Run: headless pygame with SDL's dummy video driver; simulated clock (each Clock.tick advances the game by its frame time, no real sleeping); random seed 0; keys injected as events and as key.get_pressed() state; no mouse input.
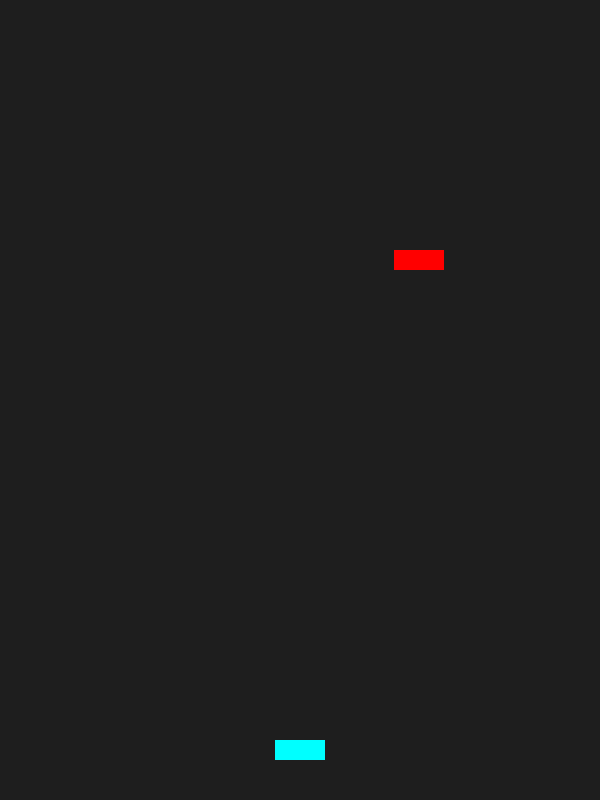
Frame 1 of 4 · flips 1–60 · no input
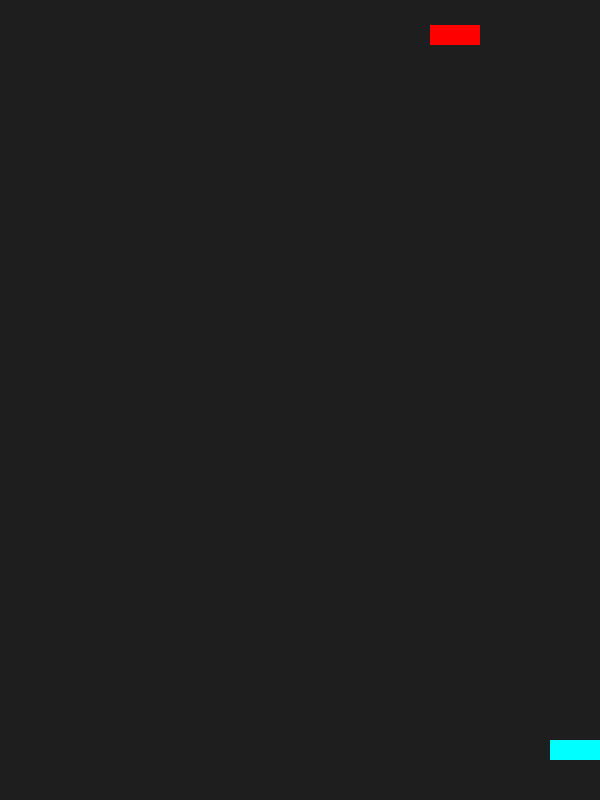
Frame 2 of 4 · flips 61–180 · tapped SPACE, RETURN · held RIGHT (→), D
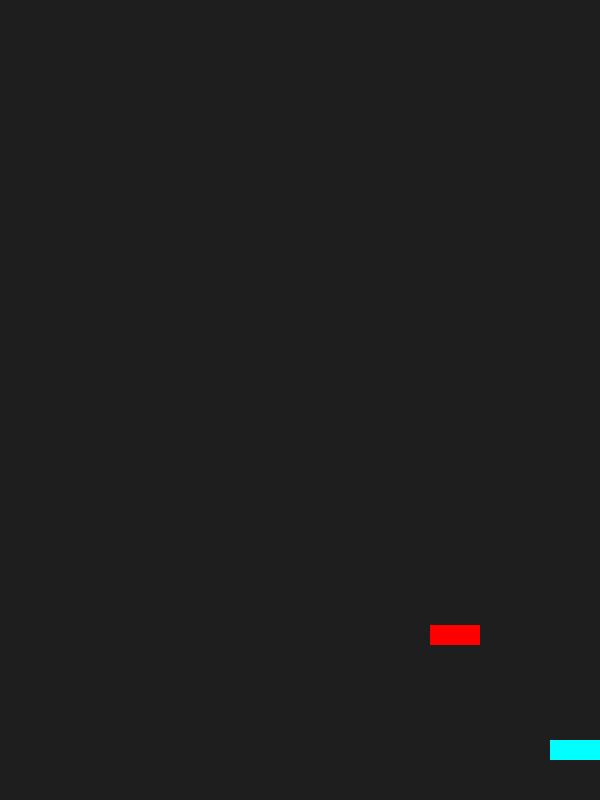
Frame 3 of 4 · flips 181–300 · held DOWN (↓), S
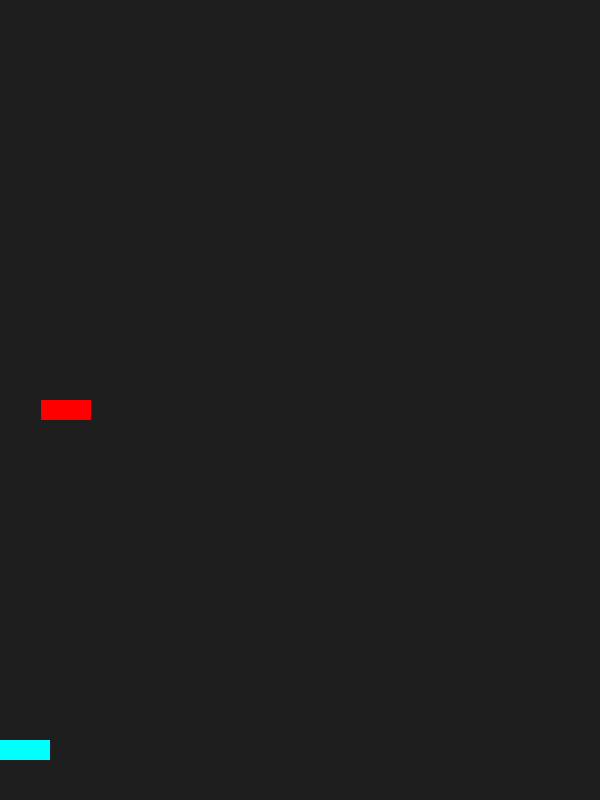
Frame 4 of 4 · flips 301–420 · held LEFT (←), A, UP (↑), W

The pygame program that drew these frames:

import pygame
import random

pygame.init()

WIDTH, HEIGHT = 600, 800
screen = pygame.display.set_mode((WIDTH, HEIGHT))


class Player:
    def __init__(self, x, y, width, height, speed, color):
        self.x = x
        self.y = y
        self.width = width
        self.height = height
        self.speed = speed
        self.color = color

    def move(self, keys):
        if keys[pygame.K_LEFT] and self.x > 0:
            self.x -= self.speed
        if keys[pygame.K_RIGHT] and self.x + self.width < WIDTH:
            self.x += self.speed

    def draw(self, screen):
        pygame.draw.rect(screen, self.color, (self.x, self.y, self.width, self.height))


class Obstacle:
    def __init__(self, x, y, width, height, speed, color):
        self.x = x
        self.y = y
        self.width = width
        self.height = height
        self.speed = speed
        self.color = color

    def move(self):
        self.y += self.speed
        if self.y > HEIGHT:
            self.y = -self.height
            self.x = random.randint(0, WIDTH - self.width)

    def draw(self, screen):
        pygame.draw.rect(screen, self.color, (self.x, self.y, self.width, self.height))


player = Player(WIDTH // 2 - 25, HEIGHT - 60, 50, 20, 5, (0, 255, 255))
obstacle = Obstacle(random.randint(0, WIDTH - 50), -50, 50, 20, 5, (255, 0, 0))

running = True
while running:
    pygame.time.delay(30)

    for event in pygame.event.get():
        if event.type == pygame.QUIT:
            running = False

    keys = pygame.key.get_pressed()
    player.move(keys)
    obstacle.move()

    screen.fill((30, 30, 30))
    player.draw(screen)
    obstacle.draw(screen)
    pygame.display.update()

pygame.quit()
